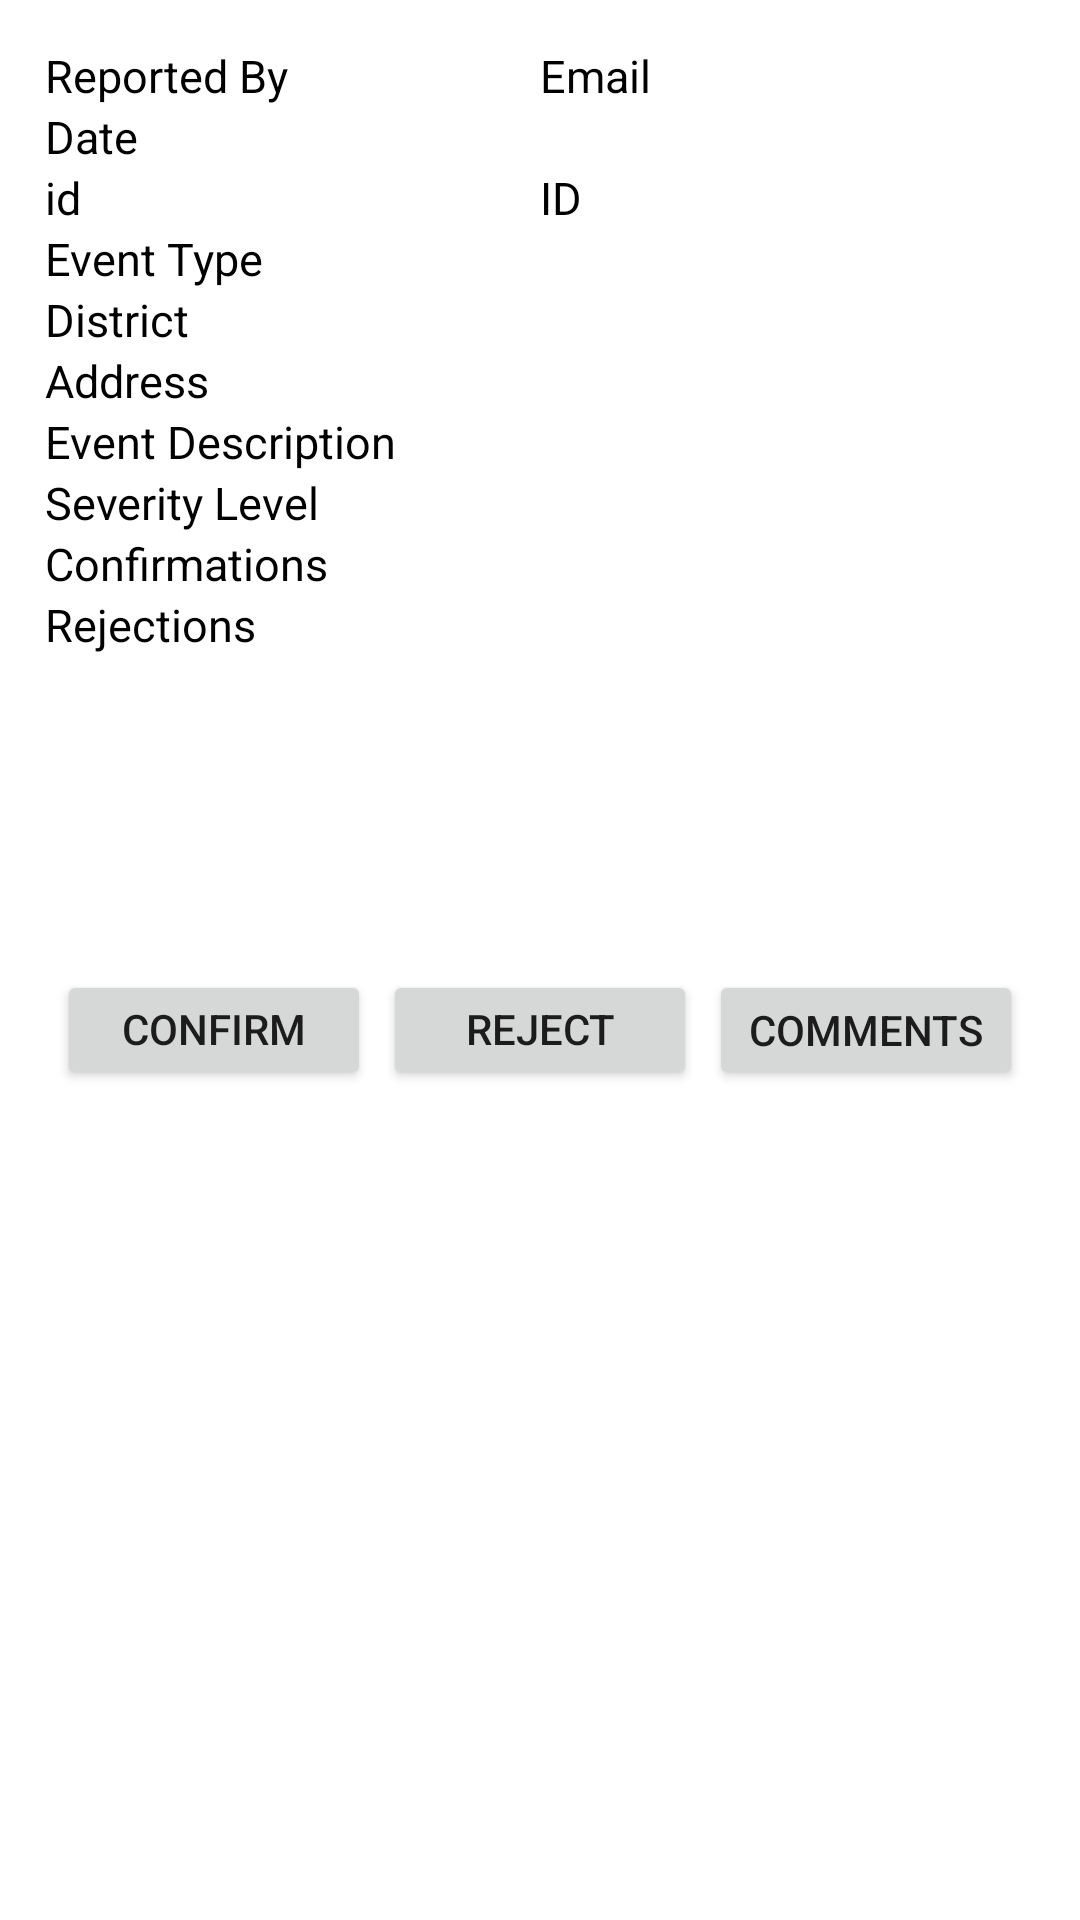

Produce the Android XML layout that renders to this screen, including the resource entries it uses.
<!-- AndroidManifest.xml: application theme Theme.FinalProjectPartOne -->
<!-- res/layout/event_item.xml -->
<?xml version="1.0" encoding="utf-8"?>

<LinearLayout xmlns:android="http://schemas.android.com/apk/res/android"
    xmlns:app="http://schemas.android.com/apk/res-auto"
    android:id="@+id/riskLevelSpinner"
    android:layout_width="match_parent"
    android:layout_height="wrap_content"
    android:orientation="vertical"
    android:padding="10dp">

    <LinearLayout
        android:layout_width="match_parent"
        android:layout_height="match_parent"
        android:orientation="vertical"
        android:padding="5dp">

        <LinearLayout
            android:layout_width="match_parent"
            android:layout_height="wrap_content"
            android:orientation="horizontal">

            <LinearLayout
                android:layout_width="match_parent"
                android:layout_height="match_parent"
                android:layout_weight="1"
                android:orientation="vertical">

                <TextView
                    android:layout_width="match_parent"
                    android:layout_height="wrap_content"
                    android:text="@string/reportedBy"
                    android:textColor="@android:color/black"
                    android:textSize="15dp" />
                <TextView
                    android:layout_width="match_parent"
                    android:layout_height="wrap_content"
                    android:text="@string/date"
                    android:textColor="@android:color/black"
                    android:textSize="15dp" />

                <TextView
                    android:layout_width="match_parent"
                    android:layout_height="wrap_content"
                    android:text="@string/id"
                    android:textColor="@android:color/black"
                    android:textSize="15dp" />

                <TextView
                    android:layout_width="match_parent"
                    android:layout_height="wrap_content"
                    android:text="@string/eventType"
                    android:textColor="@android:color/black"
                    android:textSize="15dp" />

                <TextView
                    android:layout_width="match_parent"
                    android:layout_height="wrap_content"
                    android:text="@string/eventDistrict"
                    android:textColor="@android:color/black"
                    android:textSize="15dp" />

                <TextView
                    android:layout_width="match_parent"
                    android:layout_height="wrap_content"
                    android:text="@string/eventLocation"
                    android:textColor="@android:color/black"
                    android:textSize="15dp" />

                <TextView
                    android:layout_width="match_parent"
                    android:layout_height="wrap_content"
                    android:text="@string/eventDescription"
                    android:textColor="@color/black"
                    android:textSize="15dp" />

                <TextView
                    android:layout_width="match_parent"
                    android:layout_height="wrap_content"
                    android:text="@string/dangerLevel"
                    android:textColor="@color/black"
                    android:textSize="15dp" />
                <TextView
                    android:layout_width="match_parent"
                    android:layout_height="wrap_content"
                    android:text="@string/confirmations"
                    android:textColor="@color/black"
                    android:textSize="15dp" />
                <TextView
                    android:layout_width="match_parent"
                    android:layout_height="wrap_content"
                    android:text="Rejections"
                    android:textColor="@color/black"
                    android:textSize="15dp" />

            </LinearLayout>

            <LinearLayout
                android:layout_width="match_parent"
                android:layout_height="match_parent"
                android:layout_weight="1"
                android:orientation="vertical">

                <TextView
                    android:id="@+id/textViewUserName"
                    android:layout_width="match_parent"
                    android:layout_height="wrap_content"
                    android:text="Email"
                    android:textColor="@android:color/black"
                    android:textSize="15dp" />

                <TextView
                    android:id="@+id/textViewDate"
                    android:layout_width="match_parent"
                    android:layout_height="wrap_content"
                    android:textColor="@android:color/black"
                    android:textSize="15dp" />

                <TextView
                    android:id="@+id/textViewId"
                    android:layout_width="match_parent"
                    android:layout_height="wrap_content"
                    android:text="ID"
                    android:textColor="@android:color/black"
                    android:textSize="15dp" />

                <TextView
                    android:id="@+id/textViewType"
                    android:layout_width="match_parent"
                    android:layout_height="wrap_content"
                    android:textColor="@android:color/black"
                    android:textSize="15dp" />

                <TextView
                    android:id="@+id/textViewDistrict"
                    android:layout_width="match_parent"
                    android:layout_height="wrap_content"
                    android:textColor="@android:color/black"
                    android:textSize="15dp" />

                <TextView
                    android:id="@+id/textViewLocation"
                    android:layout_width="match_parent"
                    android:layout_height="wrap_content"
                    android:textColor="@android:color/black"
                    android:textSize="15dp" />

                <TextView
                    android:id="@+id/textViewDescription"
                    android:layout_width="match_parent"
                    android:layout_height="wrap_content"
                    android:textColor="@color/black"
                    android:textSize="15dp" />

                <TextView
                    android:id="@+id/textViewSeverity"
                    android:layout_width="match_parent"
                    android:layout_height="wrap_content"
                    android:textColor="@color/black"
                    android:textSize="15dp" />
                <TextView
                    android:id="@+id/textViewConfirmations"
                    android:layout_width="match_parent"
                    android:layout_height="wrap_content"
                    android:textColor="@color/black"
                    android:textSize="15dp" />
                <TextView
                    android:id="@+id/textViewRejections"
                    android:layout_width="match_parent"
                    android:layout_height="wrap_content"
                    android:textColor="@color/black"
                    android:textSize="15dp" />
            </LinearLayout>
        </LinearLayout>

        <LinearLayout
            android:layout_width="match_parent"
            android:layout_height="100dp"
            android:layout_marginTop="1dp"
            android:orientation="horizontal">

            <ImageView
                android:id="@+id/imageViewEventImage"
                android:layout_width="100dp"
                android:layout_height="100dp"
                android:layout_weight="1" />
        </LinearLayout>
        <LinearLayout
            android:layout_width="match_parent"
            android:layout_height="wrap_content"
            android:orientation="horizontal"
            android:padding="2dp">

            <LinearLayout
                android:layout_width="match_parent"
                android:layout_height="match_parent"
                android:layout_weight="1"
                android:orientation="vertical"
                android:padding="2dp">
                <Button
                    android:id="@+id/buttonConfirm"
                    android:layout_width="match_parent"
                    android:layout_height="40dp"
                    android:textAlignment="center"
                    android:text="@string/confirm"
                    android:onClick="confirmOnClickHandler"
                    />
            </LinearLayout>

            <LinearLayout
                android:layout_width="match_parent"
                android:layout_height="match_parent"
                android:layout_weight="1"
                android:orientation="vertical"
                android:padding="2dp">
                <Button
                    android:id="@+id/buttonReject"
                    android:layout_width="match_parent"
                    android:layout_height="40dp"
                    android:textAlignment="center"
                    android:text="@string/reject"
                    android:onClick="rejectOnClickHandler"
                    />
            </LinearLayout>

            <LinearLayout
                android:layout_width="match_parent"
                android:layout_height="match_parent"
                android:layout_weight="1"
                android:orientation="vertical"
                android:padding="2dp">
                <Button
                    android:id="@+id/showCommentsId"
                    android:layout_width="match_parent"
                    android:layout_height="40dp"
                    android:textAlignment="center"
                    android:text="@string/comments"
                    android:onClick="commentsOnClickHandler"
                    />
            </LinearLayout>
        </LinearLayout>

    </LinearLayout>
</LinearLayout>
<!-- resources referenced by this layout -->
<resources>
  <color name="black">#FF000000</color>
  <string name="comments">Comments</string>
  <string name="confirm">Confirm event</string>
  <string name="confirmations">Confirmations</string>
  <string name="dangerLevel">Severity Level</string>
  <string name="date">Date</string>
  <string name="eventDescription">Event Description</string>
  <string name="eventDistrict">District </string>
  <string name="eventLocation">Address</string>
  <string name="eventType">Event Type</string>
  <string name="id">id</string>
  <string name="reject">Reject event</string>
  <string name="reportedBy">Reported By</string>
  <style name="Theme.FinalProjectPartOne" parent="Theme.MaterialComponents.DayNight.DarkActionBar">
          
          <item name="colorPrimary">@color/purple_500</item>
          <item name="colorPrimaryVariant">@color/purple_700</item>
          <item name="colorOnPrimary">@color/white</item>
          
          <item name="colorSecondary">@color/teal_200</item>
          <item name="colorSecondaryVariant">@color/teal_700</item>
          <item name="colorOnSecondary">@color/black</item>
          
          <item name="android:statusBarColor">?attr/colorPrimaryVariant</item>
          
      </style>
  <color name="purple_500">#FF6200EE</color>
  <color name="purple_700">#FF3700B3</color>
  <color name="white">#FFFFFFFF</color>
  <color name="teal_200">#FF03DAC5</color>
  <color name="teal_700">#FF018786</color>
</resources>
